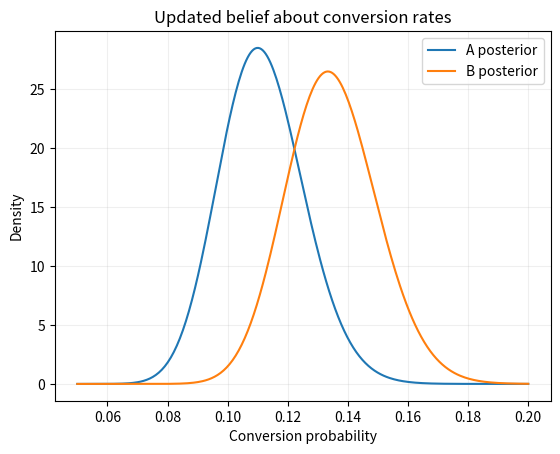

Generate this figure with matplotlib: (Note: this script raises an exception after producing the figure.)
"""Beta-binomial updating and posterior simulation."""
from pathlib import Path
from math import lgamma
import numpy as np
import matplotlib.pyplot as plt
# A Beta prior updates by adding successes to alpha and failures to beta.
na,ca,nb,cb=500,55,510,68; aa,ba=1+ca,1+na-ca; ab,bb=1+cb,1+nb-cb
# Comparing paired posterior draws estimates P(rate B > rate A).
rng=np.random.default_rng(5); sa=rng.beta(aa,ba,100000); sb=rng.beta(ab,bb,100000)
print(f"Posterior mean A={aa/(aa+ba):.1%}; B={ab/(ab+bb):.1%}"); print(f"Chance B is better: {np.mean(sb>sa):.1%}")
grid=np.linspace(.05,.2,300)
def beta_pdf(x,a,b): return np.exp(lgamma(a+b)-lgamma(a)-lgamma(b)+(a-1)*np.log(x)+(b-1)*np.log1p(-x))
plt.plot(grid,beta_pdf(grid,aa,ba),label="A posterior"); plt.plot(grid,beta_pdf(grid,ab,bb),label="B posterior")
plt.xlabel("Conversion probability"); plt.ylabel("Density"); plt.title("Updated belief about conversion rates"); plt.legend(); plt.grid(alpha=.2)
out=Path(__file__).parent/"output"; out.mkdir(exist_ok=True); plt.tight_layout(); plt.savefig(out/"beta_posteriors.png",dpi=150); plt.show()
